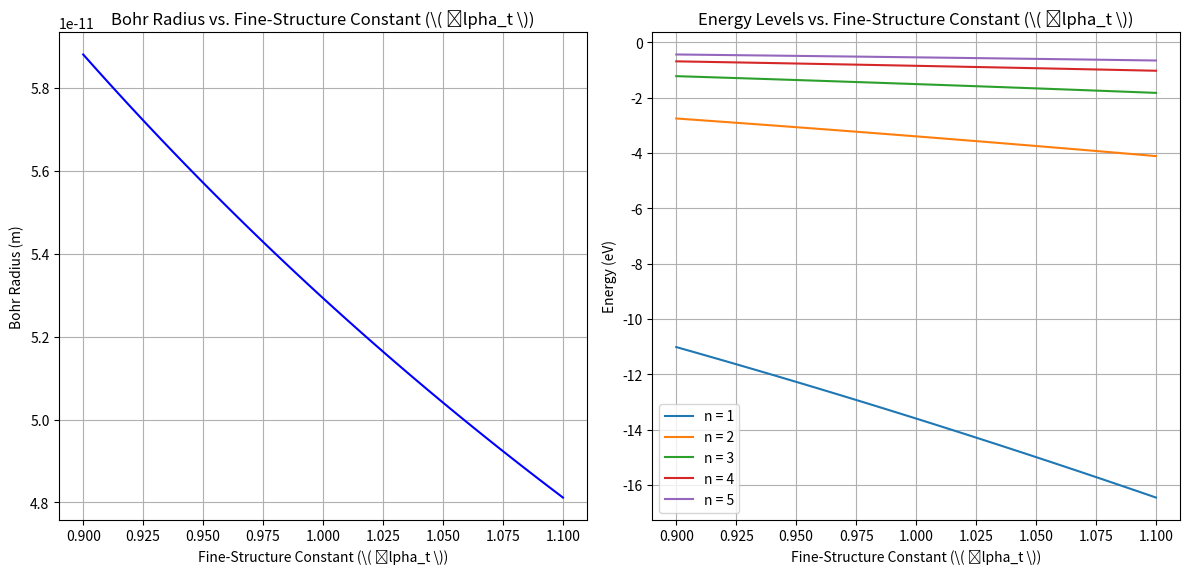

Write Python code to recreate this figure.
import numpy as np
import matplotlib.pyplot as plt

# Constants
e = 1.602e-19  # Electron charge in Coulombs
epsilon_0 = 8.854e-12  # Vacuum permittivity in F/m (farads per meter)
h = 6.626e-34  # Planck's constant in Joule-seconds
m_e = 9.109e-31  # Electron mass in kg

# Function to calculate Bohr radius for varying alpha_t
def bohr_radius(alpha_t):
    # Formula for Bohr radius
    a_0 = (epsilon_0 * h**2) / (np.pi * m_e * e**2 * alpha_t)
    return a_0

# Function to calculate energy levels for varying alpha_t
def energy_levels(alpha_t):
    # Energy levels of hydrogen (in eV), depending on alpha_t
    energy = -13.6 * (alpha_t**2) / (np.array([1, 2, 3, 4, 5])**2)  # Energy levels for n = 1 to 5
    return energy

# Range of alpha_t values (varying from 0.9 to 1.1)
alpha_t_values = np.linspace(0.9, 1.1, 100)

# Calculate Bohr radius and energy levels for these alpha_t values
bohr_radii = bohr_radius(alpha_t_values)
energy_values = np.array([energy_levels(alpha) for alpha in alpha_t_values])

# Plotting Bohr radius as a function of alpha_t
plt.figure(figsize=(12, 6))

plt.subplot(1, 2, 1)
plt.plot(alpha_t_values, bohr_radii, label="Bohr Radius", color='blue')
plt.title("Bohr Radius vs. Fine-Structure Constant (\( \alpha_t \))")
plt.xlabel("Fine-Structure Constant (\( \alpha_t \))")
plt.ylabel("Bohr Radius (m)")
plt.grid(True)

# Plotting Energy levels as a function of alpha_t
plt.subplot(1, 2, 2)
for i in range(5):
    plt.plot(alpha_t_values, energy_values[:, i], label=f"n = {i+1}")

plt.title("Energy Levels vs. Fine-Structure Constant (\( \alpha_t \))")
plt.xlabel("Fine-Structure Constant (\( \alpha_t \))")
plt.ylabel("Energy (eV)")
plt.legend()
plt.grid(True)

plt.tight_layout()
plt.show()
